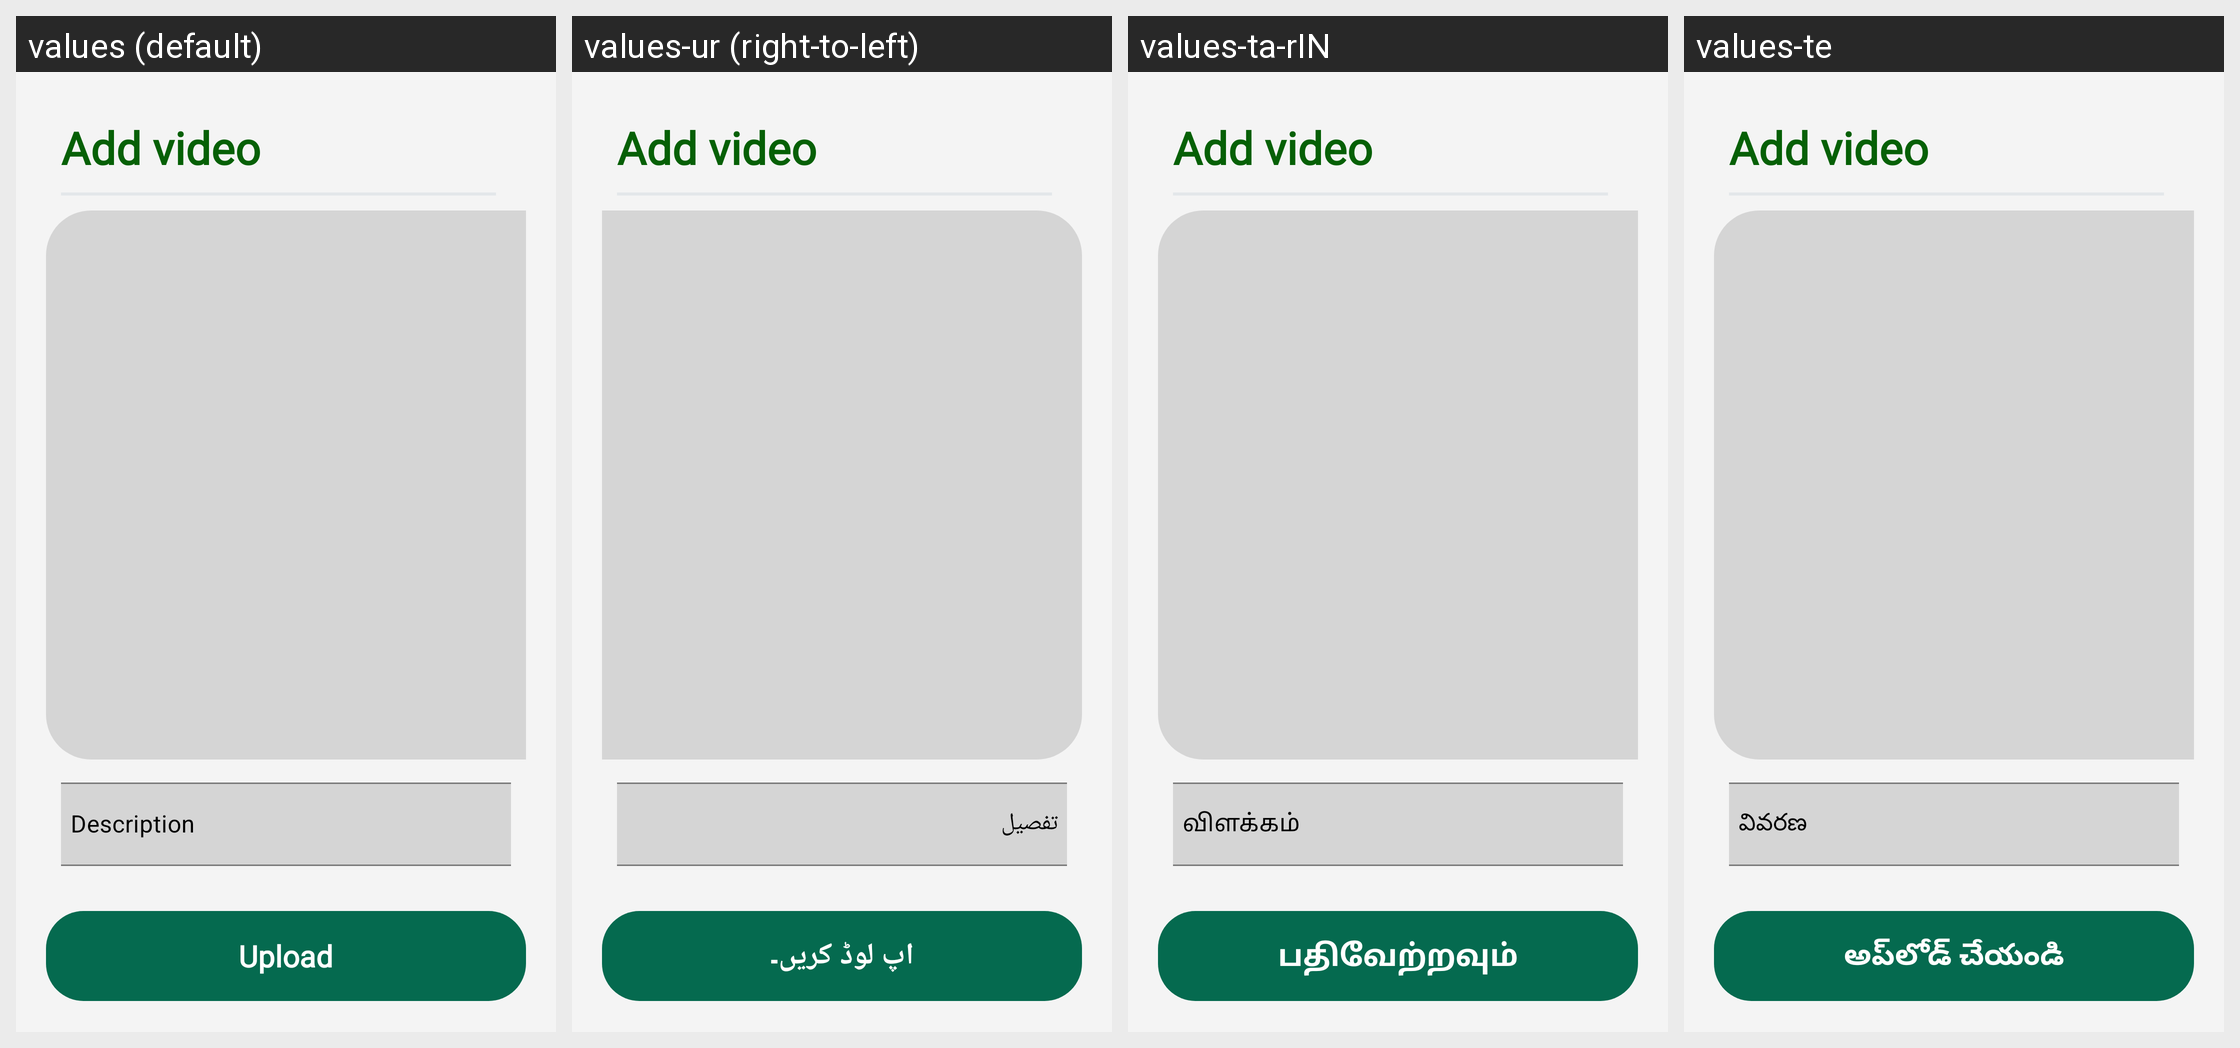

The same Android screen rendered under several of its app's locales, left to right. List the strings drawn on it with the default value and each locale's translation.
Android screen res/layout/activity_add_video.xml rendered under 4 locales, left to right: values (default), values-ur (right-to-left), values-ta-rIN, values-te. Device: Nexus 5 (rendered at 1080×1920; each locale shown at half size, 540×960, under a caption strip naming it); theme Theme.AgricultureManagmentApp.
Other locales in the repository, not shown: values-bn-rIN, values-en, values-gu, values-hi, values-kn, values-ml, values-mr, values-pa-rIN.
Strings drawn on this screen, with the default value and each locale's value (text and hints the layout hard-codes, and strings that could not be matched under every locale, appear in the picture but are not listed):

Description
  values: Description
  values-ur: تفصیل
  values-ta-rIN: விளக்கம்
  values-te: వివరణ

Upload
  values: Upload
  values-ur: اپ لوڈ کریں۔
  values-ta-rIN: பதிவேற்றவும்
  values-te: అప్‌లోడ్ చేయండి
